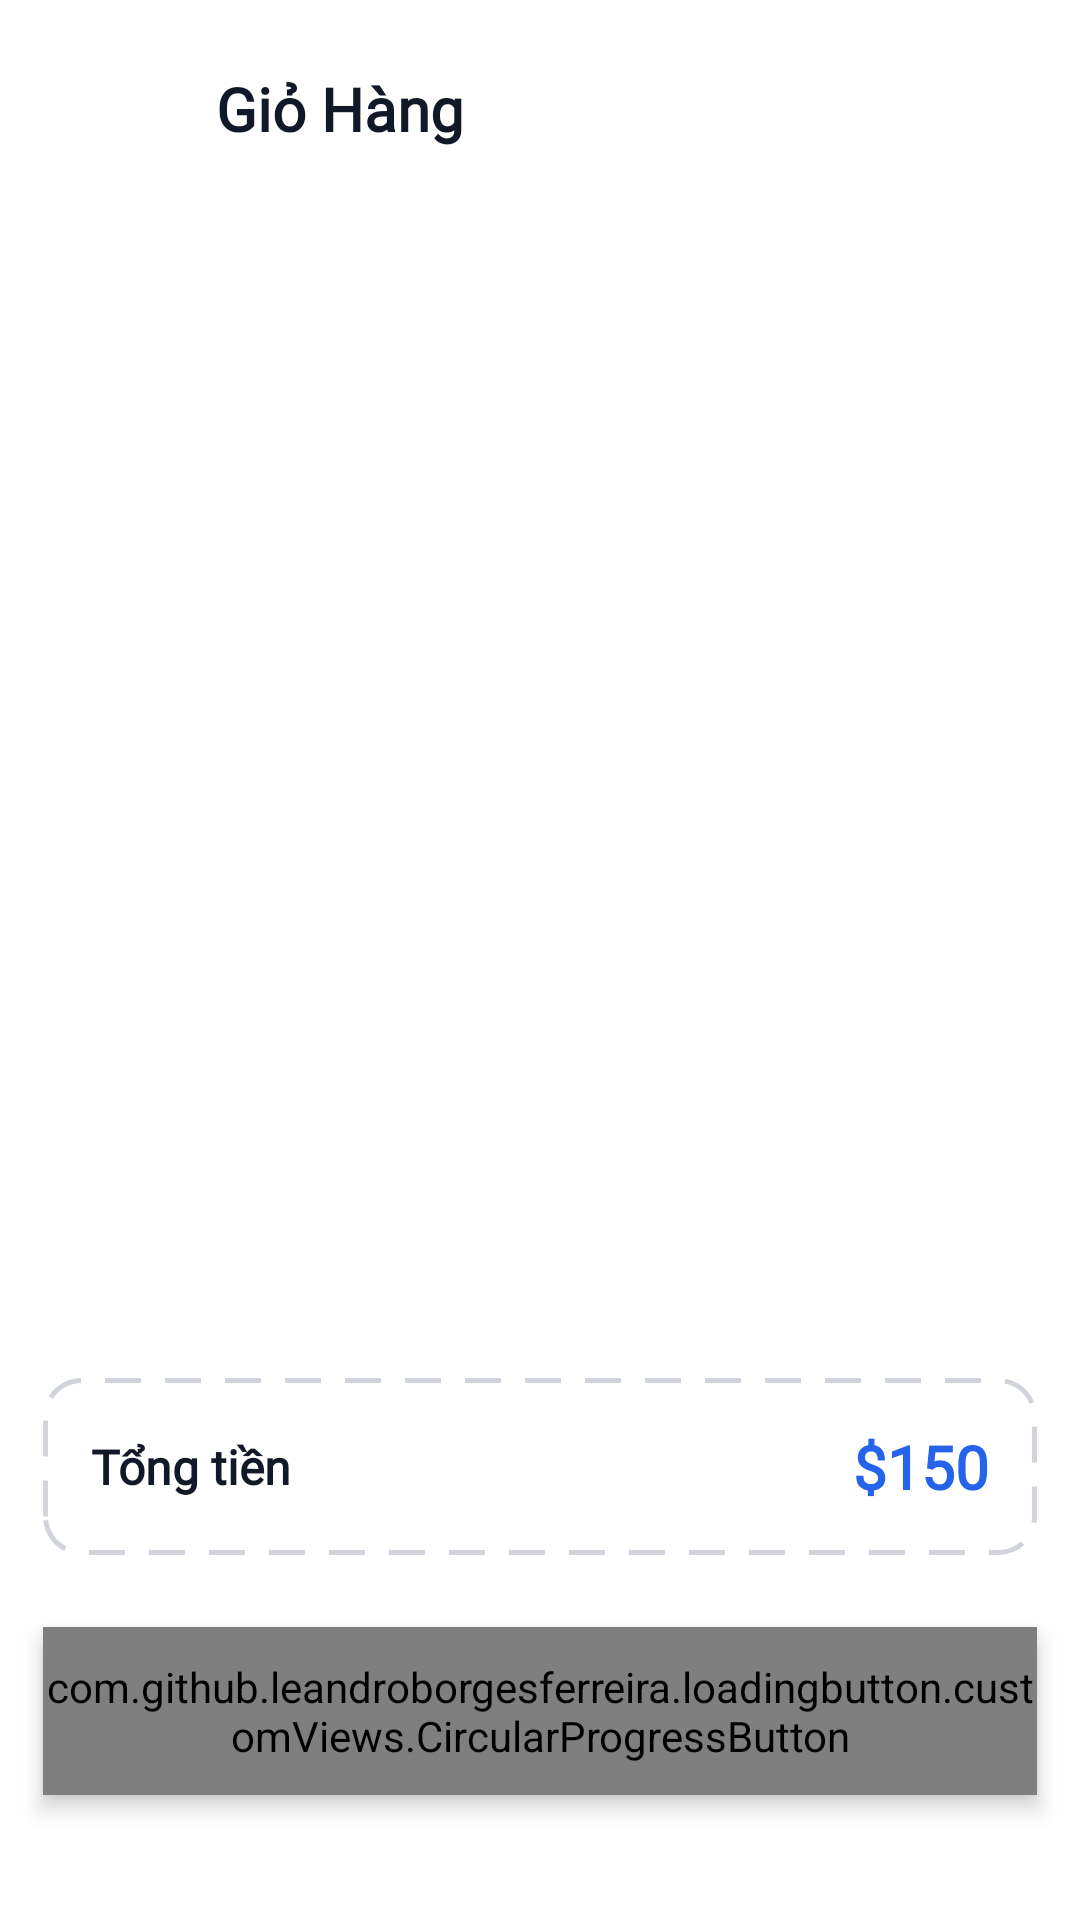

Layout XML and referenced resources for this Android screen:
<!-- AndroidManifest.xml: application theme Theme.FurnitureCloudy -->
<!-- res/layout/fragment_cart.xml -->
<?xml version="1.0" encoding="utf-8"?>
<androidx.core.widget.NestedScrollView xmlns:android="http://schemas.android.com/apk/res/android"
    xmlns:app="http://schemas.android.com/apk/res-auto"
    xmlns:tools="http://schemas.android.com/tools"
    android:layout_width="match_parent"
    android:layout_height="match_parent"
    android:background="@color/white"
    android:fillViewport="true">

    <androidx.constraintlayout.widget.ConstraintLayout
        android:layout_width="match_parent"
        android:layout_height="match_parent">


        <androidx.appcompat.widget.Toolbar
            android:id="@+id/toolbarCart"
            android:layout_width="match_parent"
            android:layout_height="@dimen/touch_target_md"
            android:layout_marginTop="@dimen/spacing_sm"
            android:elevation="0dp"
            app:layout_constraintEnd_toEndOf="parent"
            app:layout_constraintStart_toStartOf="parent"
            app:layout_constraintTop_toTopOf="parent">

            <androidx.constraintlayout.widget.ConstraintLayout
                android:layout_width="match_parent"
                android:layout_height="match_parent"
                android:paddingStart="@dimen/spacing_md"
                android:paddingEnd="@dimen/spacing_md">

                <ImageView
                    android:id="@+id/imageCloseCart"
                    android:layout_width="@dimen/icon_md"
                    android:layout_height="@dimen/icon_md"
                    android:background="?attr/selectableItemBackgroundBorderless"
                    android:scaleType="centerInside"
                    android:src="@drawable/ic_close"
                    app:layout_constraintBottom_toBottomOf="parent"
                    app:layout_constraintStart_toStartOf="parent"
                    app:layout_constraintTop_toTopOf="parent"
                    app:tint="@color/text_primary" />

                <TextView
                    android:layout_width="wrap_content"
                    android:layout_height="wrap_content"
                    android:layout_marginStart="@dimen/spacing_md"
                    android:fontFamily="@font/poppins_light"
                    android:text="Giỏ Hàng"
                    android:textColor="@color/text_primary"
                    android:textSize="@dimen/text_h2"
                    android:textStyle="bold"
                    app:layout_constraintBottom_toBottomOf="@id/imageCloseCart"
                    app:layout_constraintStart_toEndOf="@id/imageCloseCart"
                    app:layout_constraintTop_toTopOf="@id/imageCloseCart" />

            </androidx.constraintlayout.widget.ConstraintLayout>
        </androidx.appcompat.widget.Toolbar>


        <androidx.constraintlayout.widget.Guideline
            android:id="@+id/rightGuideLine"
            android:layout_width="match_parent"
            android:layout_height="match_parent"
            android:orientation="vertical"
            app:layout_constraintGuide_percent="0.96" />

        <androidx.constraintlayout.widget.Guideline
            android:id="@+id/leftGuideLine"
            android:layout_width="match_parent"
            android:layout_height="match_parent"
            android:orientation="vertical"
            app:layout_constraintGuide_percent="0.04" />


        <androidx.constraintlayout.widget.Guideline
            android:id="@+id/bottomGuideLine"
            android:layout_width="match_parent"
            android:layout_height="match_parent"
            android:orientation="horizontal"
            app:layout_constraintGuide_percent="0.68" />

        <androidx.recyclerview.widget.RecyclerView
            android:id="@+id/rvCart"
            android:layout_width="0dp"
            android:layout_height="0dp"
            android:layout_marginTop="5dp"
            app:layout_constraintBottom_toTopOf="@id/bottomGuideLine"
            app:layout_constraintEnd_toEndOf="@id/rightGuideLine"
            app:layout_constraintStart_toStartOf="@id/leftGuideLine"
            app:layout_constraintTop_toBottomOf="@id/progressbarCart"
            tools:listitem="@layout/cart_product_item" />


        <com.google.android.material.progressindicator.LinearProgressIndicator
            android:id="@+id/progressbarCart"
            android:layout_width="match_parent"
            android:layout_height="wrap_content"
            android:indeterminate="true"
            android:visibility="invisible"
            app:layout_constraintEnd_toEndOf="parent"
            app:layout_constraintStart_toStartOf="parent"
            app:layout_constraintTop_toBottomOf="@id/toolbarCart" />


        <androidx.constraintlayout.widget.ConstraintLayout
            android:id="@+id/totalBoxContainer"
            android:layout_width="0dp"
            android:layout_height="wrap_content"
            android:layout_marginTop="@dimen/spacing_lg"
            android:background="@drawable/total_box_background"
            android:padding="@dimen/spacing_md"
            app:layout_constraintEnd_toEndOf="@id/rightGuideLine"
            app:layout_constraintStart_toStartOf="@id/leftGuideLine"
            app:layout_constraintTop_toBottomOf="@id/bottomGuideLine">

            <TextView
                android:layout_width="0dp"
                android:layout_height="wrap_content"
                android:fontFamily="@font/poppins_light"
                android:text="Tổng tiền"
                android:textColor="@color/text_primary"
                android:textSize="@dimen/text_body_large"
                android:textStyle="bold"
                app:layout_constraintBottom_toBottomOf="parent"
                app:layout_constraintStart_toStartOf="parent"
                app:layout_constraintTop_toTopOf="parent" />

            <TextView
                android:id="@+id/tvTotalPrice"
                android:layout_width="0dp"
                android:layout_height="wrap_content"
                android:fontFamily="@font/sf_pro_display"
                android:text="$150"
                android:textAlignment="textEnd"
                android:textColor="@color/primary_blue"
                android:textSize="@dimen/text_h2"
                android:textStyle="bold"
                app:layout_constraintBottom_toBottomOf="parent"
                app:layout_constraintEnd_toEndOf="parent"
                app:layout_constraintTop_toTopOf="parent" />

        </androidx.constraintlayout.widget.ConstraintLayout>

        <com.github.leandroborgesferreira.loadingbutton.customViews.CircularProgressButton
            android:id="@+id/buttonCheckout"
            style="@style/blueButtonStyle"
            android:layout_width="0dp"
            android:layout_height="@dimen/button_height_lg"
            android:layout_marginTop="@dimen/spacing_lg"
            android:layout_marginBottom="@dimen/spacing_lg"
            android:text="Thanh Toán"
            app:layout_constraintEnd_toEndOf="@id/rightGuideLine"
            app:layout_constraintStart_toStartOf="@id/leftGuideLine"
            app:layout_constraintTop_toBottomOf="@id/totalBoxContainer"
            app:spinning_bar_color="@color/white" />


        <androidx.constraintlayout.widget.ConstraintLayout
            android:id="@+id/layout_cart_empty"
            android:layout_width="match_parent"
            android:layout_height="match_parent"
            android:visibility="gone">


            <ImageView
                android:id="@+id/imageEmptyBoxTexture"
                android:layout_width="200dp"
                android:layout_height="250dp"
                android:src="@drawable/ic_empty_box_texture"
                app:layout_constraintBottom_toBottomOf="@id/imageEmptyBox"
                app:layout_constraintTop_toTopOf="@id/imageEmptyBox"
                app:layout_constraintStart_toStartOf="@id/imageEmptyBox"
                app:layout_constraintEnd_toEndOf="@id/imageEmptyBox"/>

            <ImageView
                android:id="@+id/imageEmptyBox"
                android:layout_width="120dp"
                android:layout_height="120dp"
                android:layout_marginBottom="130dp"
                android:background="@drawable/empty_box_background"
                android:src="@drawable/ic_empty_box"
                app:layout_constraintBottom_toBottomOf="parent"
                app:layout_constraintEnd_toEndOf="parent"
                app:layout_constraintStart_toStartOf="parent"
                app:layout_constraintTop_toTopOf="parent" />

            <TextView
                android:layout_width="wrap_content"
                android:layout_height="wrap_content"
                android:fontFamily="@font/poppins_light"
                android:gravity="center"
                android:text="Giỏ hàng của bạn trống"
                android:textColor="@color/black"
                android:textSize="15sp"
                app:layout_constraintTop_toBottomOf="@id/imageEmptyBoxTexture"
                app:layout_constraintStart_toStartOf="@id/imageEmptyBoxTexture"
                app:layout_constraintEnd_toEndOf="@id/imageEmptyBoxTexture"/>



        </androidx.constraintlayout.widget.ConstraintLayout>


    </androidx.constraintlayout.widget.ConstraintLayout>

</androidx.core.widget.NestedScrollView>
<!-- res/layout/cart_product_item.xml (included above) -->
<?xml version="1.0" encoding="utf-8"?>
<androidx.constraintlayout.widget.ConstraintLayout xmlns:android="http://schemas.android.com/apk/res/android"
    xmlns:app="http://schemas.android.com/apk/res-auto"
    android:layout_width="match_parent"
    android:layout_height="wrap_content"
    android:background="@color/white"
    android:padding="@dimen/spacing_md">

    <androidx.cardview.widget.CardView
        android:id="@+id/cardImageContainer"
        android:layout_width="80dp"
        android:layout_height="80dp"
        app:cardCornerRadius="@dimen/radius_sm"
        app:cardElevation="0dp"
        app:layout_constraintBottom_toBottomOf="parent"
        app:layout_constraintStart_toStartOf="parent"
        app:layout_constraintTop_toTopOf="parent">

        <ImageView
            android:id="@+id/imgCartProduct"
            android:layout_width="match_parent"
            android:layout_height="match_parent"
            android:scaleType="centerCrop"
            android:src="@color/neutral_200" />
    </androidx.cardview.widget.CardView>
    <TextView
        android:id="@+id/tv_cart_productname"
        android:layout_width="0dp"
        android:layout_height="wrap_content"
        android:layout_marginStart="@dimen/spacing_md"
        android:ellipsize="end"
        android:fontFamily="@font/poppins_light"
        android:maxLines="2"
        android:text="Product Name"
        android:textColor="@color/text_primary"
        android:textSize="@dimen/text_body"
        android:textStyle="bold"
        app:layout_constraintEnd_toStartOf="@id/btnplus_cart"
        app:layout_constraintStart_toEndOf="@id/cardImageContainer"
        app:layout_constraintTop_toTopOf="@id/cardImageContainer" />

    <TextView
        android:id="@+id/tv_cart_proudctprice"
        android:layout_width="wrap_content"
        android:layout_height="wrap_content"
        android:layout_marginTop="@dimen/spacing_xs"
        android:fontFamily="@font/sf_pro_display"
        android:text="$600"
        android:textColor="@color/primary_blue"
        android:textSize="@dimen/text_body_large"
        android:textStyle="bold"
        app:layout_constraintStart_toStartOf="@+id/tv_cart_productname"
        app:layout_constraintTop_toBottomOf="@id/tv_cart_productname" />
    
    <de.hdodenhof.circleimageview.CircleImageView
        android:id="@+id/imgv_cart_color"
        android:layout_width="@dimen/icon_sm"
        android:layout_height="@dimen/icon_sm"
        android:layout_marginTop="@dimen/spacing_xs"
        android:src="@color/primary_blue"
        app:layout_constraintStart_toStartOf="@id/tv_cart_productname"
        app:layout_constraintTop_toBottomOf="@id/tv_cart_proudctprice" />

    <de.hdodenhof.circleimageview.CircleImageView
        android:id="@+id/imgv_cart_size"
        android:layout_width="@dimen/icon_sm"
        android:layout_height="@dimen/icon_sm"
        android:layout_marginStart="@dimen/spacing_sm"
        android:src="@color/neutral_400"
        app:layout_constraintStart_toEndOf="@id/imgv_cart_color"
        app:layout_constraintTop_toTopOf="@id/imgv_cart_color" />

    <TextView
        android:id="@+id/tv_cart_productSize"
        android:layout_width="wrap_content"
        android:layout_height="wrap_content"
        android:fontFamily="@font/poppins_light"
        android:text="L"
        android:textColor="@color/white"
        android:textSize="@dimen/text_caption"
        android:textStyle="bold"
        app:layout_constraintBottom_toBottomOf="@id/imgv_cart_size"
        app:layout_constraintEnd_toEndOf="@id/imgv_cart_size"
        app:layout_constraintStart_toStartOf="@id/imgv_cart_size"
        app:layout_constraintTop_toTopOf="@id/imgv_cart_size" />

    <ImageView
        android:id="@+id/btnplus_cart"
        android:layout_width="@dimen/icon_lg"
        android:layout_height="@dimen/icon_lg"
        android:background="?attr/selectableItemBackgroundBorderless"
        android:padding="@dimen/spacing_xs"
        android:src="@drawable/ic_plus"
        app:layout_constraintEnd_toEndOf="parent"
        app:layout_constraintTop_toTopOf="parent"
        app:tint="@color/primary_blue" />

    <TextView
        android:id="@+id/tv_cart_quantity"
        android:layout_width="wrap_content"
        android:layout_height="wrap_content"
        android:fontFamily="@font/poppins_light"
        android:minWidth="@dimen/icon_lg"
        android:text="1"
        android:textAlignment="center"
        android:textColor="@color/text_primary"
        android:textSize="@dimen/text_body"
        android:textStyle="bold"
        app:layout_constraintBottom_toTopOf="@id/btnminus_cart"
        app:layout_constraintEnd_toEndOf="parent"
        app:layout_constraintTop_toBottomOf="@id/btnplus_cart" />

    <ImageView
        android:id="@+id/btnminus_cart"
        android:layout_width="@dimen/icon_lg"
        android:layout_height="@dimen/icon_lg"
        android:background="?attr/selectableItemBackgroundBorderless"
        android:padding="@dimen/spacing_xs"
        android:src="@drawable/ic_minus"
        app:layout_constraintBottom_toBottomOf="parent"
        app:layout_constraintEnd_toEndOf="parent"
        app:tint="@color/primary_blue" />

    <View
        android:id="@+id/divider"
        android:layout_width="0dp"
        android:layout_height="1dp"
        android:layout_marginTop="@dimen/spacing_md"
        android:background="@color/neutral_200"
        app:layout_constraintEnd_toEndOf="parent"
        app:layout_constraintStart_toStartOf="parent"
        app:layout_constraintTop_toBottomOf="@id/cardImageContainer" />

</androidx.constraintlayout.widget.ConstraintLayout>
<!-- resources referenced by this layout -->
<resources>
  <color name="black">#FF000000</color>
  <color name="neutral_200">#E5E7EB</color>
  <color name="neutral_400">#9CA3AF</color>
  <color name="primary_blue">#2563EB</color>
  <color name="text_primary">#111827</color>
  <color name="white">#FFFFFFFF</color>
  <dimen name="button_height_lg">56dp</dimen>
  <dimen name="icon_lg">32dp</dimen>
  <dimen name="icon_md">24dp</dimen>
  <dimen name="icon_sm">20dp</dimen>
  <dimen name="radius_sm">8dp</dimen>
  <dimen name="spacing_lg">24dp</dimen>
  <dimen name="spacing_md">16dp</dimen>
  <dimen name="spacing_sm">8dp</dimen>
  <dimen name="spacing_xs">4dp</dimen>
  <dimen name="text_body">14sp</dimen>
  <dimen name="text_body_large">16sp</dimen>
  <dimen name="text_caption">11sp</dimen>
  <dimen name="text_h2">20sp</dimen>
  <dimen name="touch_target_md">56dp</dimen>
  <!-- drawable total_box_background (drawable) -->
  <?xml version="1.0" encoding="utf-8"?>
  <shape android:shape="rectangle"
      xmlns:android="http://schemas.android.com/apk/res/android">
      <stroke
          android:width="1.5dp"
          android:color="@color/neutral_300"
          android:dashWidth="12dp"
          android:dashGap="8dp"/>
      <corners android:radius="@dimen/radius_md"/>
  </shape>
  <style name="blueButtonStyle">
          <item name="android:background">@drawable/blue_background</item>
          <item name="android:fontFamily">@font/poppins_light</item>
          <item name="android:textColor">@color/white</item>
          <item name="android:textSize">@dimen/text_body_large</item>
          <item name="android:textStyle">bold</item>
          <item name="android:textAllCaps">false</item>
          <item name="android:elevation">@dimen/elevation_md</item>
          <item name="android:stateListAnimator">@null</item>
      </style>
  <style name="Theme.FurnitureCloudy" parent="Base.Theme.FurnitureCloudy" />
  <color name="neutral_300">#D1D5DB</color>
  <dimen name="radius_md">12dp</dimen>
  <!-- drawable blue_background (drawable) -->
  <?xml version="1.0" encoding="utf-8"?>
  <shape android:shape="rectangle" xmlns:android="http://schemas.android.com/apk/res/android">
      <solid android:color="@color/primary_blue"/>
      <corners android:radius="@dimen/radius_md"/>
  </shape>
  <dimen name="elevation_md">4dp</dimen>
  <style name="Base.Theme.FurnitureCloudy" parent="Theme.Material3.DayNight.NoActionBar">
          
          
      </style>
</resources>
